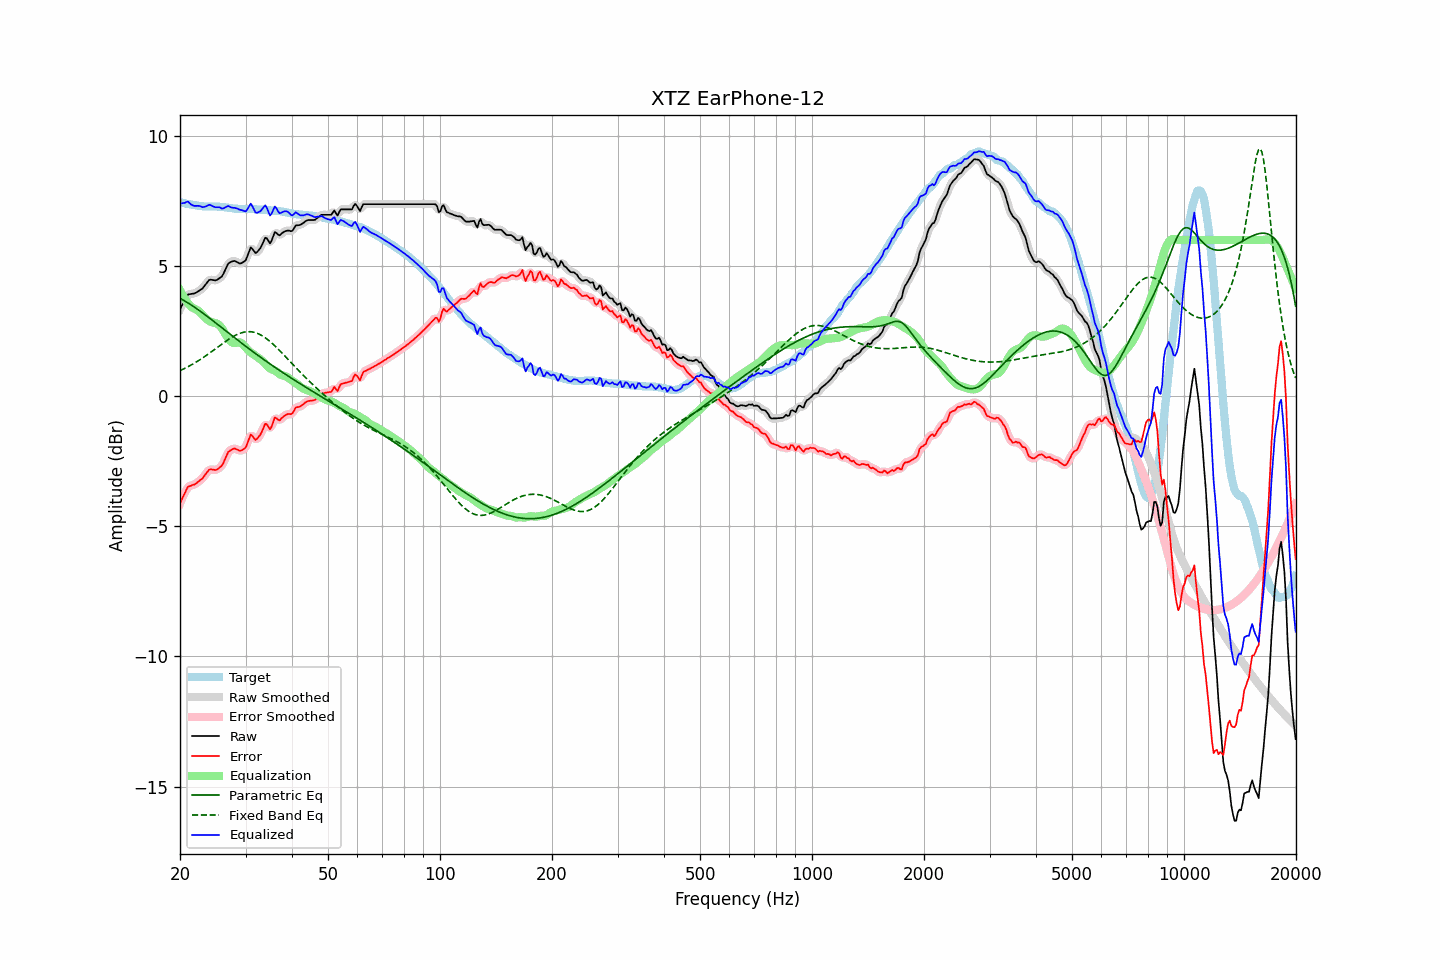

Data behind this chart, as committed beside it:
frequency, raw, error, smoothed, error_smoothed, equalization, parametric_eq, fixed_band_eq, equalized_raw, equalized_smoothed, target
20.00, 3.35, -4.11, 3.33, -4.12, 4.07, 3.76, 0.98, 7.42, 7.40, 7.46
20.20, 3.46, -3.99, 3.47, -3.97, 3.95, 3.73, 1.01, 7.41, 7.42, 7.45
20.40, 3.58, -3.85, 3.59, -3.84, 3.84, 3.69, 1.04, 7.42, 7.43, 7.43
20.61, 3.69, -3.73, 3.70, -3.71, 3.74, 3.66, 1.07, 7.43, 7.44, 7.42
20.81, 3.81, -3.59, 3.81, -3.59, 3.65, 3.62, 1.10, 7.46, 7.46, 7.39
21.02, 3.91, -3.48, 3.88, -3.50, 3.57, 3.58, 1.13, 7.48, 7.45, 7.38
21.23, 3.92, -3.46, 3.92, -3.45, 3.50, 3.54, 1.17, 7.41, 7.42, 7.37
21.44, 3.93, -3.44, 3.93, -3.43, 3.43, 3.50, 1.20, 7.36, 7.37, 7.36
21.66, 3.94, -3.41, 3.94, -3.41, 3.39, 3.46, 1.24, 7.33, 7.33, 7.34
21.87, 3.95, -3.39, 3.95, -3.39, 3.36, 3.42, 1.27, 7.31, 7.32, 7.34
22.09, 3.98, -3.35, 3.98, -3.35, 3.33, 3.38, 1.31, 7.31, 7.31, 7.33
22.31, 4.02, -3.30, 4.02, -3.31, 3.30, 3.34, 1.35, 7.32, 7.31, 7.32
22.54, 4.06, -3.25, 4.05, -3.26, 3.25, 3.29, 1.39, 7.31, 7.30, 7.31
22.76, 4.10, -3.20, 4.10, -3.21, 3.19, 3.25, 1.43, 7.29, 7.29, 7.30
22.99, 4.14, -3.16, 4.15, -3.15, 3.12, 3.20, 1.47, 7.26, 7.27, 7.30
23.22, 4.22, -3.07, 4.22, -3.08, 3.05, 3.16, 1.51, 7.27, 7.27, 7.29
23.45, 4.30, -2.99, 4.30, -2.99, 2.99, 3.11, 1.55, 7.29, 7.29, 7.29
23.69, 4.38, -2.91, 4.38, -2.90, 2.94, 3.06, 1.59, 7.31, 7.32, 7.29
23.92, 4.46, -2.83, 4.44, -2.85, 2.90, 3.02, 1.64, 7.35, 7.34, 7.29
24.16, 4.48, -2.81, 4.47, -2.82, 2.86, 2.97, 1.68, 7.34, 7.33, 7.29
24.40, 4.47, -2.82, 4.47, -2.81, 2.84, 2.92, 1.73, 7.31, 7.31, 7.29
24.65, 4.46, -2.83, 4.46, -2.83, 2.82, 2.87, 1.77, 7.28, 7.28, 7.29
24.89, 4.45, -2.84, 4.45, -2.83, 2.81, 2.83, 1.82, 7.26, 7.26, 7.28
25.14, 4.47, -2.82, 4.47, -2.81, 2.79, 2.78, 1.86, 7.26, 7.26, 7.28
25.39, 4.51, -2.77, 4.50, -2.78, 2.75, 2.73, 1.91, 7.26, 7.25, 7.28
25.65, 4.56, -2.72, 4.55, -2.73, 2.69, 2.68, 1.96, 7.25, 7.24, 7.27
25.91, 4.60, -2.67, 4.61, -2.66, 2.61, 2.63, 2.00, 7.21, 7.23, 7.27
26.16, 4.70, -2.56, 4.71, -2.56, 2.52, 2.58, 2.05, 7.22, 7.22, 7.26
26.43, 4.84, -2.42, 4.84, -2.42, 2.41, 2.54, 2.09, 7.25, 7.25, 7.26
26.69, 4.97, -2.28, 4.97, -2.28, 2.31, 2.49, 2.13, 7.28, 7.28, 7.25
26.96, 5.10, -2.14, 5.07, -2.17, 2.22, 2.44, 2.18, 7.31, 7.29, 7.24
27.23, 5.14, -2.10, 5.14, -2.09, 2.14, 2.39, 2.22, 7.28, 7.28, 7.24
27.50, 5.17, -2.06, 5.18, -2.05, 2.08, 2.34, 2.25, 7.25, 7.26, 7.23
27.77, 5.19, -2.03, 5.19, -2.03, 2.05, 2.29, 2.29, 7.24, 7.24, 7.21
28.05, 5.20, -2.01, 5.19, -2.02, 2.04, 2.24, 2.32, 7.24, 7.23, 7.20
28.33, 5.17, -2.03, 5.17, -2.03, 2.05, 2.20, 2.36, 7.22, 7.22, 7.20
28.62, 5.14, -2.06, 5.13, -2.06, 2.06, 2.15, 2.38, 7.20, 7.20, 7.20
28.90, 5.10, -2.09, 5.11, -2.09, 2.07, 2.10, 2.41, 7.16, 7.18, 7.19
29.19, 5.11, -2.09, 5.11, -2.09, 2.05, 2.05, 2.43, 7.15, 7.15, 7.20
29.48, 5.14, -2.06, 5.12, -2.07, 2.00, 2.01, 2.45, 7.14, 7.12, 7.20
29.78, 5.18, -2.02, 5.18, -2.02, 1.93, 1.96, 2.46, 7.11, 7.11, 7.19
30.08, 5.24, -1.96, 5.26, -1.93, 1.86, 1.91, 2.47, 7.10, 7.13, 7.19
30.38, 5.40, -1.80, 5.41, -1.78, 1.80, 1.87, 2.48, 7.19, 7.21, 7.19
30.68, 5.56, -1.63, 5.56, -1.63, 1.73, 1.82, 2.48, 7.29, 7.29, 7.19
30.99, 5.72, -1.47, 5.65, -1.53, 1.68, 1.77, 2.48, 7.40, 7.34, 7.19
31.30, 5.66, -1.53, 5.65, -1.54, 1.64, 1.73, 2.47, 7.30, 7.29, 7.19
31.61, 5.58, -1.61, 5.59, -1.59, 1.60, 1.68, 2.46, 7.18, 7.19, 7.18
31.93, 5.50, -1.68, 5.53, -1.65, 1.56, 1.64, 2.44, 7.05, 7.09, 7.18
32.24, 5.54, -1.63, 5.54, -1.63, 1.51, 1.59, 2.42, 7.05, 7.05, 7.17
32.57, 5.62, -1.55, 5.60, -1.57, 1.46, 1.55, 2.39, 7.08, 7.06, 7.17
32.89, 5.69, -1.48, 5.70, -1.47, 1.42, 1.50, 2.36, 7.11, 7.12, 7.17
33.22, 5.81, -1.35, 5.83, -1.33, 1.37, 1.46, 2.33, 7.18, 7.20, 7.16
33.55, 5.95, -1.21, 5.96, -1.20, 1.31, 1.41, 2.29, 7.26, 7.27, 7.16
33.89, 6.09, -1.06, 6.04, -1.11, 1.25, 1.37, 2.25, 7.33, 7.29, 7.15
34.23, 6.07, -1.08, 6.03, -1.11, 1.18, 1.33, 2.20, 7.24, 7.21, 7.15
34.57, 5.97, -1.18, 5.97, -1.17, 1.11, 1.28, 2.15, 7.08, 7.09, 7.14
34.92, 5.87, -1.27, 5.93, -1.21, 1.07, 1.24, 2.10, 6.94, 7.00, 7.14
35.27, 5.98, -1.16, 6.00, -1.14, 1.04, 1.20, 2.05, 7.01, 7.04, 7.14
35.62, 6.14, -1.00, 6.13, -1.00, 1.01, 1.15, 1.99, 7.15, 7.14, 7.13
35.97, 6.31, -0.81, 6.24, -0.88, 0.98, 1.11, 1.93, 7.29, 7.22, 7.12
... 635 more rows
